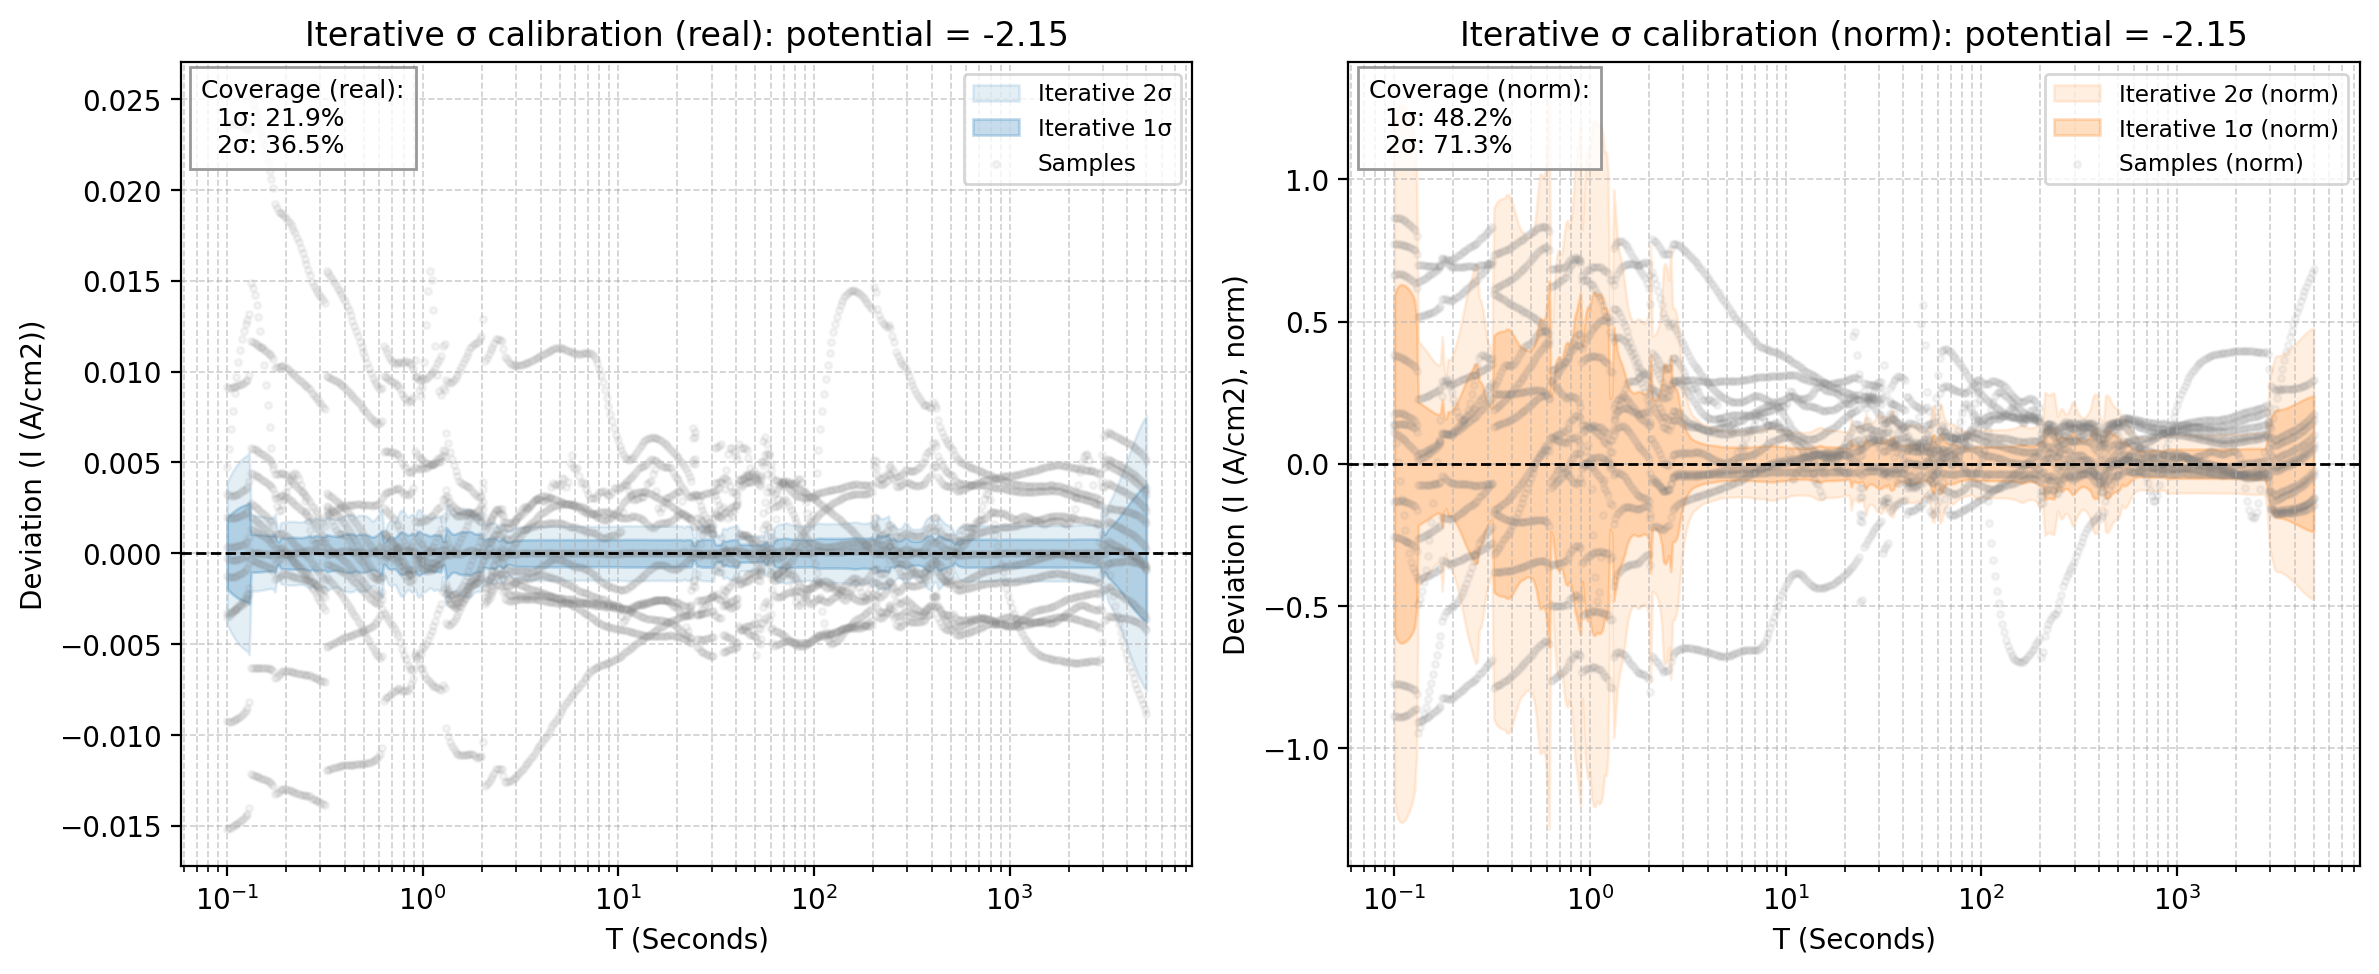

Values plotted in this chart, from the file beside it:
x_real, mean_real, std_real, 1sig_upper_real, 1sig_lower_real, 2sig_upper_real, 2sig_lower_real, sample_0_real, sample_1_real, sample_2_real, sample_3_real, sample_4_real, sample_5_real, sample_6_real, sample_7_real, sample_8_real, sample_9_real, sample_10_real, sample_11_real, mean_norm, std_norm, 1sig_upper_norm, 1sig_lower_norm, 2sig_upper_norm
0.1, -0.04022, 0.001953, -0.03827, -0.04217, -0.03632, -0.04413, -0.04373, -0.03989, -0.03822, -0.03549, -0.0554, -0.04149, -0.0405, -0.03698, -0.04948, -0.04353, -0.0311, -0.01662, 2.155, 0.5901, 2.745, 1.565, 3.335
0.1022, -0.04021, 0.002067, -0.03814, -0.04227, -0.03607, -0.04434, -0.04364, -0.03989, -0.03825, -0.03444, -0.05535, -0.04152, -0.04054, -0.03701, -0.04948, -0.04349, -0.03109, -0.01661, 2.154, 0.6124, 2.766, 1.541, 3.379
0.1044, -0.0402, 0.002166, -0.03804, -0.04237, -0.03587, -0.04453, -0.04355, -0.03988, -0.03826, -0.03339, -0.0553, -0.04153, -0.04057, -0.03703, -0.04947, -0.04345, -0.03109, -0.0166, 2.154, 0.624, 2.778, 1.53, 3.402
0.1067, -0.04021, 0.002257, -0.03795, -0.04246, -0.03569, -0.04472, -0.04346, -0.03988, -0.03827, -0.03237, -0.05525, -0.04154, -0.04059, -0.03703, -0.04945, -0.0434, -0.03108, -0.0166, 2.154, 0.6292, 2.783, 1.525, 3.412
0.1091, -0.04022, 0.00234, -0.03788, -0.04256, -0.03554, -0.0449, -0.04336, -0.03987, -0.03827, -0.03141, -0.05519, -0.04152, -0.0406, -0.03702, -0.04942, -0.04335, -0.03106, -0.01661, 2.155, 0.6304, 2.785, 1.524, 3.415
0.1115, -0.04023, 0.002415, -0.03782, -0.04265, -0.0354, -0.04506, -0.04327, -0.03986, -0.03826, -0.03053, -0.05514, -0.0415, -0.0406, -0.037, -0.04938, -0.0433, -0.03104, -0.01664, 2.155, 0.6288, 2.784, 1.527, 3.413
0.1139, -0.04025, 0.002481, -0.03777, -0.04273, -0.03529, -0.04521, -0.04317, -0.03985, -0.03825, -0.02975, -0.05508, -0.04147, -0.04059, -0.03697, -0.04933, -0.04325, -0.03102, -0.01667, 2.156, 0.625, 2.781, 1.531, 3.406
0.1164, -0.04027, 0.00254, -0.03773, -0.04281, -0.03519, -0.04535, -0.04307, -0.03983, -0.03823, -0.02907, -0.05502, -0.04144, -0.04058, -0.03694, -0.04926, -0.04319, -0.03099, -0.01672, 2.157, 0.6193, 2.777, 1.538, 3.396
0.1189, -0.04029, 0.002589, -0.0377, -0.04288, -0.03511, -0.04547, -0.04297, -0.03981, -0.0382, -0.02851, -0.05495, -0.04139, -0.04057, -0.03689, -0.04919, -0.04314, -0.03096, -0.01679, 2.159, 0.612, 2.771, 1.547, 3.383
0.1215, -0.04032, 0.002631, -0.03769, -0.04295, -0.03506, -0.04558, -0.04287, -0.0398, -0.03817, -0.02807, -0.05489, -0.04134, -0.04055, -0.03685, -0.04912, -0.04308, -0.03092, -0.01688, 2.16, 0.6027, 2.763, 1.557, 3.366
0.1242, -0.04035, 0.002666, -0.03769, -0.04302, -0.03502, -0.04569, -0.04277, -0.03977, -0.03814, -0.02776, -0.05483, -0.04129, -0.04053, -0.0368, -0.04903, -0.04301, -0.03089, -0.01698, 2.162, 0.5908, 2.753, 1.571, 3.343
0.1269, -0.04041, 0.0027, -0.03771, -0.04311, -0.03501, -0.04581, -0.04267, -0.03975, -0.0381, -0.02756, -0.05476, -0.04123, -0.0405, -0.03674, -0.04894, -0.04295, -0.03085, -0.0171, 2.165, 0.5737, 2.738, 1.591, 3.312
0.1297, -0.04064, 0.002787, -0.03786, -0.04343, -0.03507, -0.04622, -0.04256, -0.03973, -0.03806, -0.02749, -0.05469, -0.04117, -0.04047, -0.03669, -0.04885, -0.04288, -0.03081, -0.01725, 2.177, 0.5179, 2.695, 1.659, 3.213
0.1326, -0.04244, 0.001038, -0.04141, -0.04348, -0.04037, -0.04452, -0.04245, -0.0397, -0.03802, -0.02755, -0.05462, -0.04111, -0.04044, -0.03663, -0.04875, -0.04282, -0.03076, -0.01742, 2.274, 0.216, 2.49, 2.058, 2.706
0.1355, -0.04234, 0.001039, -0.0413, -0.04338, -0.04026, -0.04442, -0.04234, -0.03968, -0.03797, -0.02773, -0.05455, -0.04105, -0.04041, -0.03657, -0.04864, -0.04274, -0.03072, -0.0176, 2.268, 0.2121, 2.48, 2.056, 2.692
0.1384, -0.04223, 0.001038, -0.04119, -0.04327, -0.04015, -0.0443, -0.04223, -0.03965, -0.03792, -0.02804, -0.05447, -0.04099, -0.04038, -0.03652, -0.04853, -0.04267, -0.03067, -0.01781, 2.262, 0.2081, 2.47, 2.054, 2.678
0.1415, -0.04211, 0.001035, -0.04108, -0.04315, -0.04005, -0.04418, -0.04212, -0.03962, -0.03787, -0.02846, -0.0544, -0.04093, -0.04035, -0.03646, -0.04842, -0.0426, -0.03062, -0.01805, 2.256, 0.2039, 2.46, 2.052, 2.664
0.1446, -0.042, 0.00103, -0.04097, -0.04303, -0.03994, -0.04406, -0.04201, -0.03959, -0.03781, -0.02901, -0.05432, -0.04087, -0.04031, -0.0364, -0.0483, -0.04252, -0.03057, -0.0183, 2.25, 0.1996, 2.45, 2.05, 2.649
0.1477, -0.04188, 0.001023, -0.04086, -0.0429, -0.03983, -0.04393, -0.04189, -0.03956, -0.03776, -0.02967, -0.05424, -0.04081, -0.04028, -0.03635, -0.04819, -0.04244, -0.03052, -0.01857, 2.244, 0.1951, 2.439, 2.048, 2.634
0.151, -0.04176, 0.001014, -0.04074, -0.04277, -0.03973, -0.04379, -0.04177, -0.03953, -0.0377, -0.03043, -0.05416, -0.04076, -0.04025, -0.03629, -0.04807, -0.04236, -0.03047, -0.01887, 2.237, 0.1906, 2.428, 2.046, 2.618
0.1543, -0.04163, 0.001005, -0.04062, -0.04263, -0.03962, -0.04364, -0.04165, -0.03949, -0.03764, -0.03129, -0.05408, -0.0407, -0.04021, -0.03624, -0.04794, -0.04228, -0.03042, -0.01917, 2.23, 0.1862, 2.416, 2.044, 2.603
0.1577, -0.0415, 0.0009944, -0.0405, -0.04249, -0.03951, -0.04349, -0.04153, -0.03946, -0.03759, -0.03223, -0.054, -0.04064, -0.04018, -0.03619, -0.04782, -0.0422, -0.03036, -0.0195, 2.223, 0.182, 2.405, 2.041, 2.587
0.1611, -0.04136, 0.000984, -0.04038, -0.04234, -0.03939, -0.04333, -0.04141, -0.03942, -0.03753, -0.03323, -0.05391, -0.04059, -0.04015, -0.03614, -0.0477, -0.04211, -0.03031, -0.01983, 2.216, 0.1781, 2.394, 2.038, 2.572
0.1647, -0.04122, 0.000975, -0.04024, -0.04219, -0.03927, -0.04317, -0.04128, -0.03939, -0.03747, -0.03425, -0.05383, -0.04054, -0.04012, -0.0361, -0.04757, -0.04203, -0.03026, -0.02016, 2.208, 0.175, 2.383, 2.033, 2.558
0.1683, -0.04106, 0.0009707, -0.04009, -0.04203, -0.03912, -0.043, -0.04115, -0.03935, -0.0374, -0.03527, -0.05374, -0.04048, -0.04009, -0.03605, -0.04745, -0.04194, -0.03021, -0.02048, 2.2, 0.1734, 2.373, 2.026, 2.546
0.172, -0.04087, 0.0009878, -0.03988, -0.04185, -0.03889, -0.04284, -0.04102, -0.03931, -0.03734, -0.03622, -0.05365, -0.04043, -0.04006, -0.03601, -0.04732, -0.04185, -0.03015, -0.02079, 2.189, 0.1764, 2.366, 2.013, 2.542
0.1757, -0.04031, 0.001064, -0.03925, -0.04138, -0.03819, -0.04244, -0.04089, -0.03928, -0.03728, -0.03705, -0.05356, -0.04038, -0.04004, -0.03597, -0.0472, -0.04175, -0.0301, -0.02107, 2.16, 0.224, 2.384, 1.936, 2.608
0.1796, -0.04028, 0.0007054, -0.03957, -0.04098, -0.03887, -0.04169, -0.04076, -0.03924, -0.03722, -0.03765, -0.05347, -0.04033, -0.04001, -0.03592, -0.04707, -0.04166, -0.03005, -0.02129, 2.158, 0.1688, 2.327, 1.989, 2.495
0.1835, -0.04024, 0.000626, -0.03962, -0.04087, -0.03899, -0.04149, -0.04062, -0.0392, -0.03716, -0.03793, -0.05338, -0.04028, -0.03999, -0.03588, -0.04695, -0.04156, -0.03, -0.02145, 2.156, 0.1574, 2.313, 1.998, 2.471
0.1875, -0.04024, 0.000837, -0.0394, -0.04108, -0.03856, -0.04191, -0.04048, -0.03916, -0.0371, -0.03786, -0.05329, -0.04022, -0.03997, -0.03584, -0.04683, -0.04147, -0.02995, -0.02154, 2.156, 0.1835, 2.339, 1.972, 2.523
0.1916, -0.04022, 0.0008515, -0.03937, -0.04108, -0.03852, -0.04193, -0.04034, -0.03912, -0.03704, -0.03756, -0.05319, -0.04017, -0.03995, -0.03579, -0.04671, -0.04137, -0.0299, -0.02158, 2.155, 0.1822, 2.337, 1.973, 2.519
0.1958, -0.04013, 0.0008578, -0.03927, -0.04099, -0.03842, -0.04185, -0.0402, -0.03908, -0.03698, -0.03713, -0.05309, -0.04012, -0.03993, -0.03575, -0.04659, -0.04127, -0.02985, -0.02159, 2.15, 0.187, 2.337, 1.963, 2.524
0.2001, -0.04001, 0.0008659, -0.03915, -0.04088, -0.03828, -0.04174, -0.04005, -0.03904, -0.03692, -0.03664, -0.053, -0.04006, -0.03991, -0.03571, -0.04647, -0.04116, -0.0298, -0.02158, 2.144, 0.1948, 2.338, 1.949, 2.533
0.2045, -0.03988, 0.0008725, -0.03901, -0.04075, -0.03813, -0.04162, -0.03991, -0.039, -0.03686, -0.03615, -0.0529, -0.04001, -0.0399, -0.03567, -0.04635, -0.04106, -0.02975, -0.02157, 2.136, 0.2044, 2.341, 1.932, 2.545
0.209, -0.03974, 0.0008765, -0.03886, -0.04062, -0.03799, -0.04149, -0.03976, -0.03896, -0.0368, -0.03571, -0.0528, -0.03996, -0.03989, -0.03563, -0.04623, -0.04095, -0.0297, -0.02158, 2.129, 0.2158, 2.345, 1.913, 2.56
0.2136, -0.0396, 0.0008776, -0.03872, -0.04047, -0.03784, -0.04135, -0.0396, -0.03892, -0.03674, -0.03534, -0.05269, -0.03991, -0.03988, -0.0356, -0.04611, -0.04085, -0.02965, -0.02159, 2.121, 0.2287, 2.35, 1.893, 2.579
0.2183, -0.03945, 0.0008759, -0.03857, -0.04032, -0.0377, -0.0412, -0.03945, -0.03887, -0.03669, -0.03506, -0.05259, -0.03986, -0.03987, -0.03556, -0.04599, -0.04074, -0.0296, -0.02163, 2.113, 0.2431, 2.356, 1.87, 2.599
0.2231, -0.0393, 0.000872, -0.03843, -0.04017, -0.03756, -0.04104, -0.03929, -0.03883, -0.03663, -0.0349, -0.05248, -0.03982, -0.03986, -0.03553, -0.04587, -0.04062, -0.02956, -0.0217, 2.105, 0.2585, 2.364, 1.847, 2.622
0.2279, -0.03915, 0.0008669, -0.03829, -0.04002, -0.03742, -0.04089, -0.03914, -0.03879, -0.03658, -0.03485, -0.05237, -0.03977, -0.03985, -0.0355, -0.04575, -0.04051, -0.02951, -0.02179, 2.098, 0.2744, 2.372, 1.823, 2.646
0.2329, -0.03901, 0.0008624, -0.03814, -0.03987, -0.03728, -0.04073, -0.03897, -0.03874, -0.03652, -0.03492, -0.05226, -0.03973, -0.03984, -0.03547, -0.04563, -0.0404, -0.02946, -0.0219, 2.09, 0.29, 2.38, 1.8, 2.67
0.2381, -0.03886, 0.000861, -0.038, -0.03972, -0.03714, -0.04059, -0.03881, -0.0387, -0.03647, -0.0351, -0.05215, -0.03968, -0.03984, -0.03545, -0.04551, -0.04028, -0.02941, -0.02204, 2.082, 0.3044, 2.386, 1.778, 2.691
0.2433, -0.03872, 0.000866, -0.03786, -0.03959, -0.03699, -0.04045, -0.03865, -0.03865, -0.03641, -0.03538, -0.05204, -0.03964, -0.03983, -0.03542, -0.04539, -0.04016, -0.02936, -0.0222, 2.074, 0.3174, 2.392, 1.757, 2.709
0.2486, -0.03859, 0.0008809, -0.0377, -0.03947, -0.03682, -0.04035, -0.03848, -0.03861, -0.03636, -0.03573, -0.05192, -0.0396, -0.03983, -0.0354, -0.04526, -0.04004, -0.02931, -0.02237, 2.067, 0.329, 2.396, 1.738, 2.725
0.2541, -0.03845, 0.000909, -0.03754, -0.03936, -0.03663, -0.04027, -0.03831, -0.03856, -0.03631, -0.03613, -0.0518, -0.03955, -0.03982, -0.03538, -0.04513, -0.03992, -0.02925, -0.02255, 2.06, 0.3402, 2.4, 1.72, 2.74
0.2596, -0.03832, 0.0009513, -0.03737, -0.03927, -0.03642, -0.04022, -0.03814, -0.03852, -0.03625, -0.03654, -0.05168, -0.03951, -0.03981, -0.03535, -0.045, -0.03979, -0.0292, -0.02272, 2.053, 0.3515, 2.404, 1.702, 2.756
0.2653, -0.03817, 0.0009767, -0.03719, -0.03914, -0.03621, -0.04012, -0.03796, -0.03847, -0.0362, -0.0369, -0.05155, -0.03946, -0.03981, -0.03533, -0.04487, -0.03967, -0.02915, -0.02287, 2.045, 0.3483, 2.393, 1.696, 2.741
0.2711, -0.0379, 0.0008866, -0.03701, -0.03879, -0.03613, -0.03967, -0.03779, -0.03842, -0.03615, -0.03714, -0.05142, -0.03941, -0.0398, -0.0353, -0.04473, -0.03954, -0.02909, -0.02298, 2.03, 0.2915, 2.322, 1.739, 2.613
0.2771, -0.03775, 0.0009347, -0.03682, -0.03869, -0.03588, -0.03962, -0.03761, -0.03838, -0.0361, -0.03718, -0.05129, -0.03936, -0.03979, -0.03528, -0.04459, -0.03941, -0.02903, -0.02302, 2.023, 0.2869, 2.309, 1.736, 2.596
0.2831, -0.03759, 0.0009722, -0.03661, -0.03856, -0.03564, -0.03953, -0.03743, -0.03833, -0.03605, -0.03705, -0.05116, -0.03931, -0.03978, -0.03525, -0.04445, -0.03928, -0.02897, -0.02302, 2.014, 0.2723, 2.286, 1.741, 2.558
0.2893, -0.03738, 0.0009566, -0.03642, -0.03834, -0.03547, -0.03929, -0.03724, -0.03828, -0.036, -0.03683, -0.05102, -0.03925, -0.03977, -0.03522, -0.0443, -0.03914, -0.02891, -0.02299, 2.002, 0.2458, 2.248, 1.757, 2.494
0.2957, -0.03718, 0.0009429, -0.03623, -0.03812, -0.03529, -0.03906, -0.03706, -0.03823, -0.03595, -0.03658, -0.05088, -0.03919, -0.03975, -0.03518, -0.04415, -0.03901, -0.02885, -0.02294, 1.992, 0.2262, 2.218, 1.765, 2.444
0.3022, -0.03698, 0.0009333, -0.03604, -0.03791, -0.03511, -0.03884, -0.03687, -0.03818, -0.0359, -0.03634, -0.05074, -0.03913, -0.03974, -0.03515, -0.04399, -0.03887, -0.02879, -0.02289, 1.981, 0.2123, 2.193, 1.769, 2.406
0.3088, -0.03678, 0.0009257, -0.03585, -0.0377, -0.03493, -0.03863, -0.03669, -0.03813, -0.03585, -0.03616, -0.0506, -0.03906, -0.03972, -0.03512, -0.04383, -0.03873, -0.02872, -0.02285, 1.97, 0.2026, 2.173, 1.768, 2.375
0.3156, -0.03658, 0.0009188, -0.03566, -0.0375, -0.03474, -0.03842, -0.0365, -0.03807, -0.0358, -0.03603, -0.05045, -0.039, -0.03971, -0.03508, -0.04367, -0.03859, -0.02866, -0.02282, 1.96, 0.1964, 2.156, 1.763, 2.352
0.3225, -0.03836, 0.001022, -0.03734, -0.03938, -0.03632, -0.04041, -0.03631, -0.03802, -0.03575, -0.03598, -0.0503, -0.03893, -0.03969, -0.03504, -0.0435, -0.03844, -0.02859, -0.02281, 2.055, 0.4501, 2.505, 1.605, 2.955
0.3296, -0.03823, 0.001001, -0.03723, -0.03924, -0.03623, -0.04024, -0.03611, -0.03797, -0.03571, -0.03601, -0.05015, -0.03886, -0.03968, -0.035, -0.04333, -0.03829, -0.02852, -0.02282, 2.048, 0.4566, 2.505, 1.592, 2.962
0.3368, -0.03811, 0.000979, -0.03713, -0.03909, -0.03615, -0.04007, -0.03592, -0.03791, -0.03566, -0.03609, -0.04999, -0.03878, -0.03966, -0.03496, -0.04315, -0.03814, -0.02845, -0.02284, 2.042, 0.461, 2.503, 1.581, 2.964
0.3442, -0.03799, 0.000959, -0.03703, -0.03895, -0.03607, -0.03991, -0.03572, -0.03785, -0.03562, -0.03622, -0.04983, -0.03871, -0.03964, -0.03492, -0.04297, -0.03799, -0.02838, -0.02288, 2.035, 0.4637, 2.499, 1.572, 2.963
0.3517, -0.03787, 0.0009439, -0.03692, -0.03881, -0.03598, -0.03975, -0.03553, -0.03779, -0.03558, -0.03636, -0.04967, -0.03863, -0.03963, -0.03487, -0.04279, -0.03784, -0.02831, -0.02293, 2.029, 0.4655, 2.494, 1.563, 2.959
0.3594, -0.03771, 0.0009318, -0.03678, -0.03865, -0.03585, -0.03958, -0.03533, -0.03773, -0.03554, -0.03646, -0.0495, -0.03855, -0.03961, -0.03482, -0.0426, -0.03768, -0.02824, -0.02298, 2.02, 0.4665, 2.487, 1.554, 2.953
... 440 more rows
